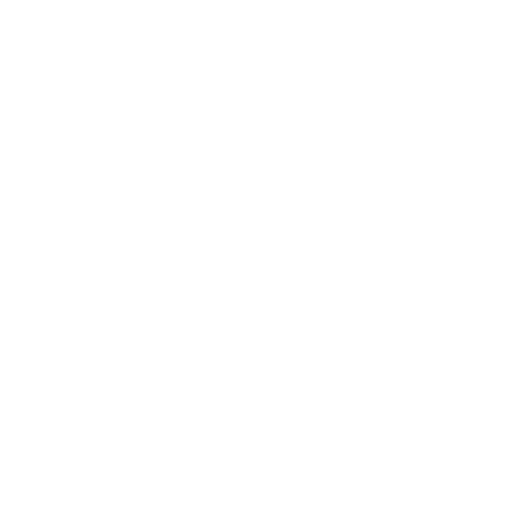
t = 0.00 s
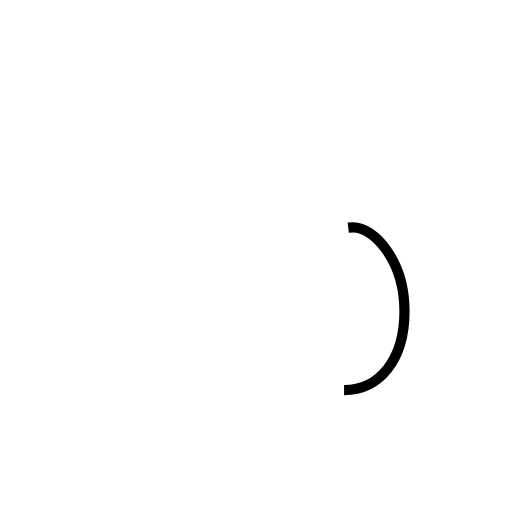
t = 0.65 s
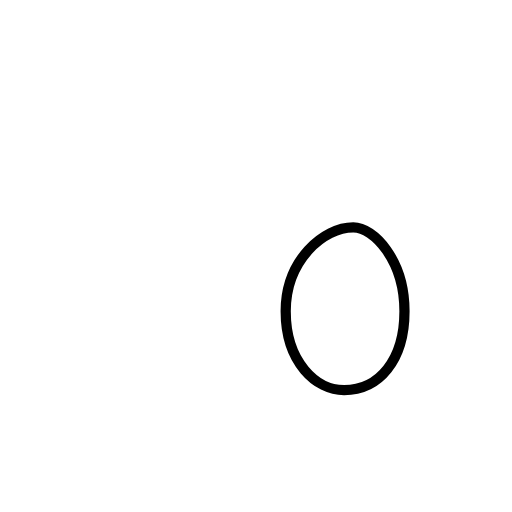
t = 1.30 s
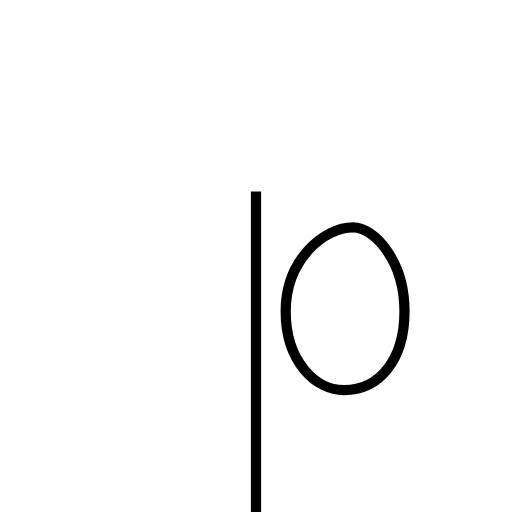
t = 2.27 s
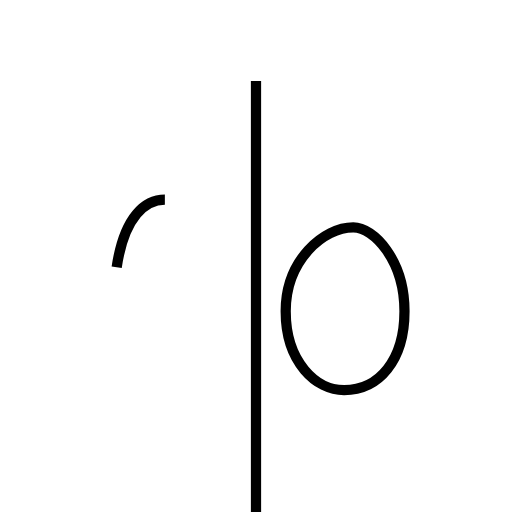
t = 2.86 s
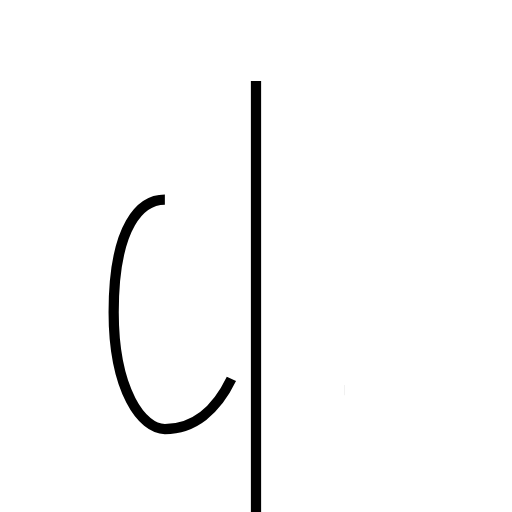
t = 3.65 s

The animated SVG that drew these frames (rendered in a browser with its animation timeline set to each time). Animation: 3 SMIL elements (animate=3); one cycle of 3.65 s.

<?xml version='1.0' encoding='utf-8'?>
<svg viewBox="0.0 -6.0 50.0 50.0" version="1.1" xmlns="http://www.w3.org/2000/svg"><rect x="-1000" y="-1000" width="2000" height="2000" stroke="white" fill="white" /><g style="fill:none;stroke:#000000;stroke-width:1"><path d="M 33.6 -5.9 C 37.0 -5.9 39.5 -8.8 39.5 -13.6 C 39.5 -18.6 36.5 -21.8 34.5 -21.8 C 31.6 -21.8 27.9 -18.6 27.9 -13.6 C 27.9 -8.6 30.9 -5.9 33.6 -5.9 Z " transform="translate(0.0 38.0)" stroke-dasharray="43.458069106240316" stroke-dashoffset="43.458069106240316"><animate attributeName="stroke-dashoffset" from="43.458069106240316" to="0" dur="1.3037420731872094s" begin="0s; anim_end.end" fill="freeze" id="anim0" /></path><path d="M 25.0 7.0 L 25.0 -36.1 " transform="translate(0.0 38.0)" stroke-dasharray="43.1" stroke-dashoffset="43.1"><animate attributeName="stroke-dashoffset" from="43.1" to="0" dur="1.293s" begin="anim0.end" fill="freeze" id="anim1" /></path><path d="M 16.1 -24.5 C 13.8 -24.5 11.1 -22.1 11.1 -13.5 C 11.1 -5.8 13.9 -2.1 16.1 -2.1 C 18.9 -2.1 21.1 -3.9 22.6 -7.0" transform="translate(0.0 38.0)" stroke-dasharray="35.23676028161351" stroke-dashoffset="35.23676028161351"><animate attributeName="stroke-dashoffset" from="35.23676028161351" to="0" dur="1.0571028084484053s" begin="anim1.end" fill="freeze" id="anim_end" /></path></g></svg>
